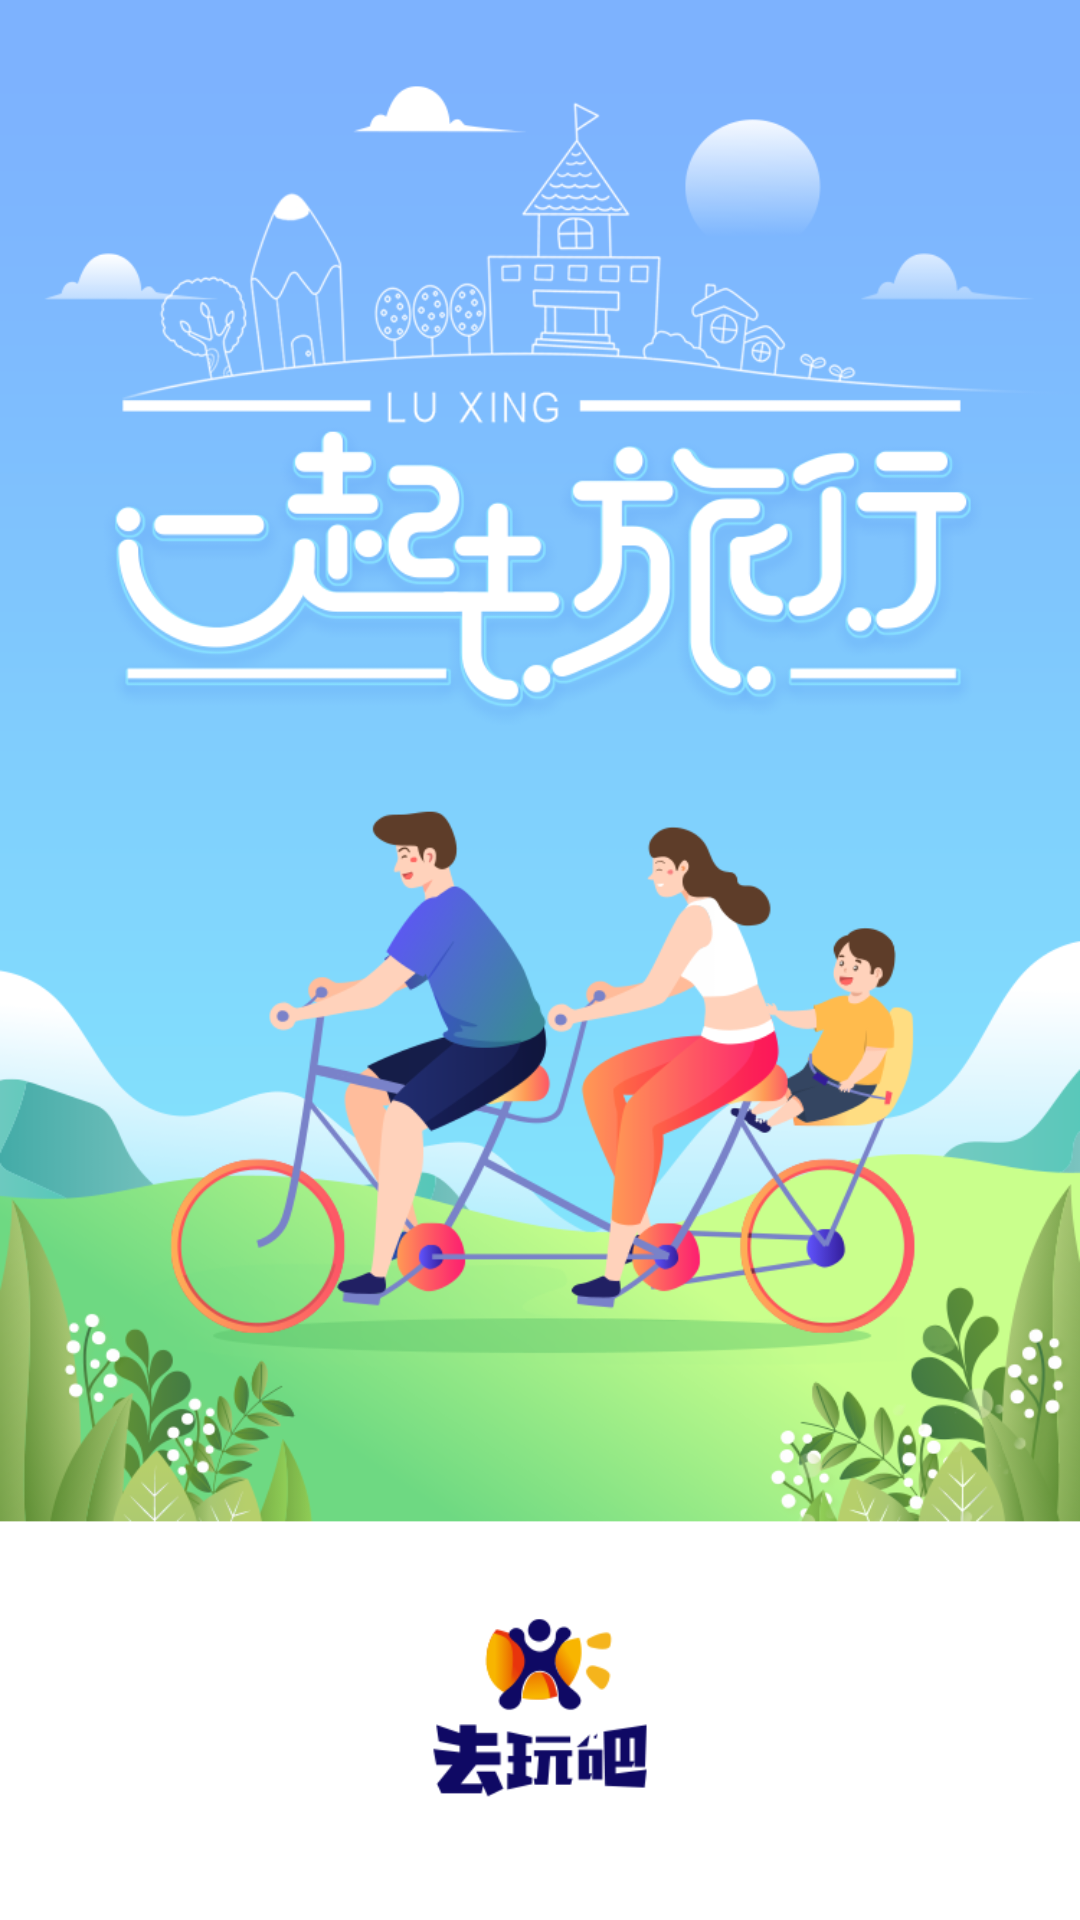

The Android layout XML behind this screen, and the referenced resources:
<!-- AndroidManifest.xml: activity theme android:Theme.NoTitleBar.Fullscreen -->
<!-- res/layout/activity_splash.xml -->
<?xml version="1.0" encoding="utf-8"?>
<RelativeLayout xmlns:android="http://schemas.android.com/apk/res/android"
    android:layout_width="match_parent"
    android:layout_height="match_parent"
    android:background="@android:color/white"
    android:orientation="vertical">

    <ImageView
        android:layout_width="match_parent"
        android:layout_height="match_parent"
        android:scaleType="fitXY"
        android:src="@mipmap/splash"
        />

</RelativeLayout>
<!-- resources referenced by this layout -->
<resources>
  <!-- mipmap splash: png bitmap (mipmap-xxxhdpi, 263577 bytes) -->
</resources>
